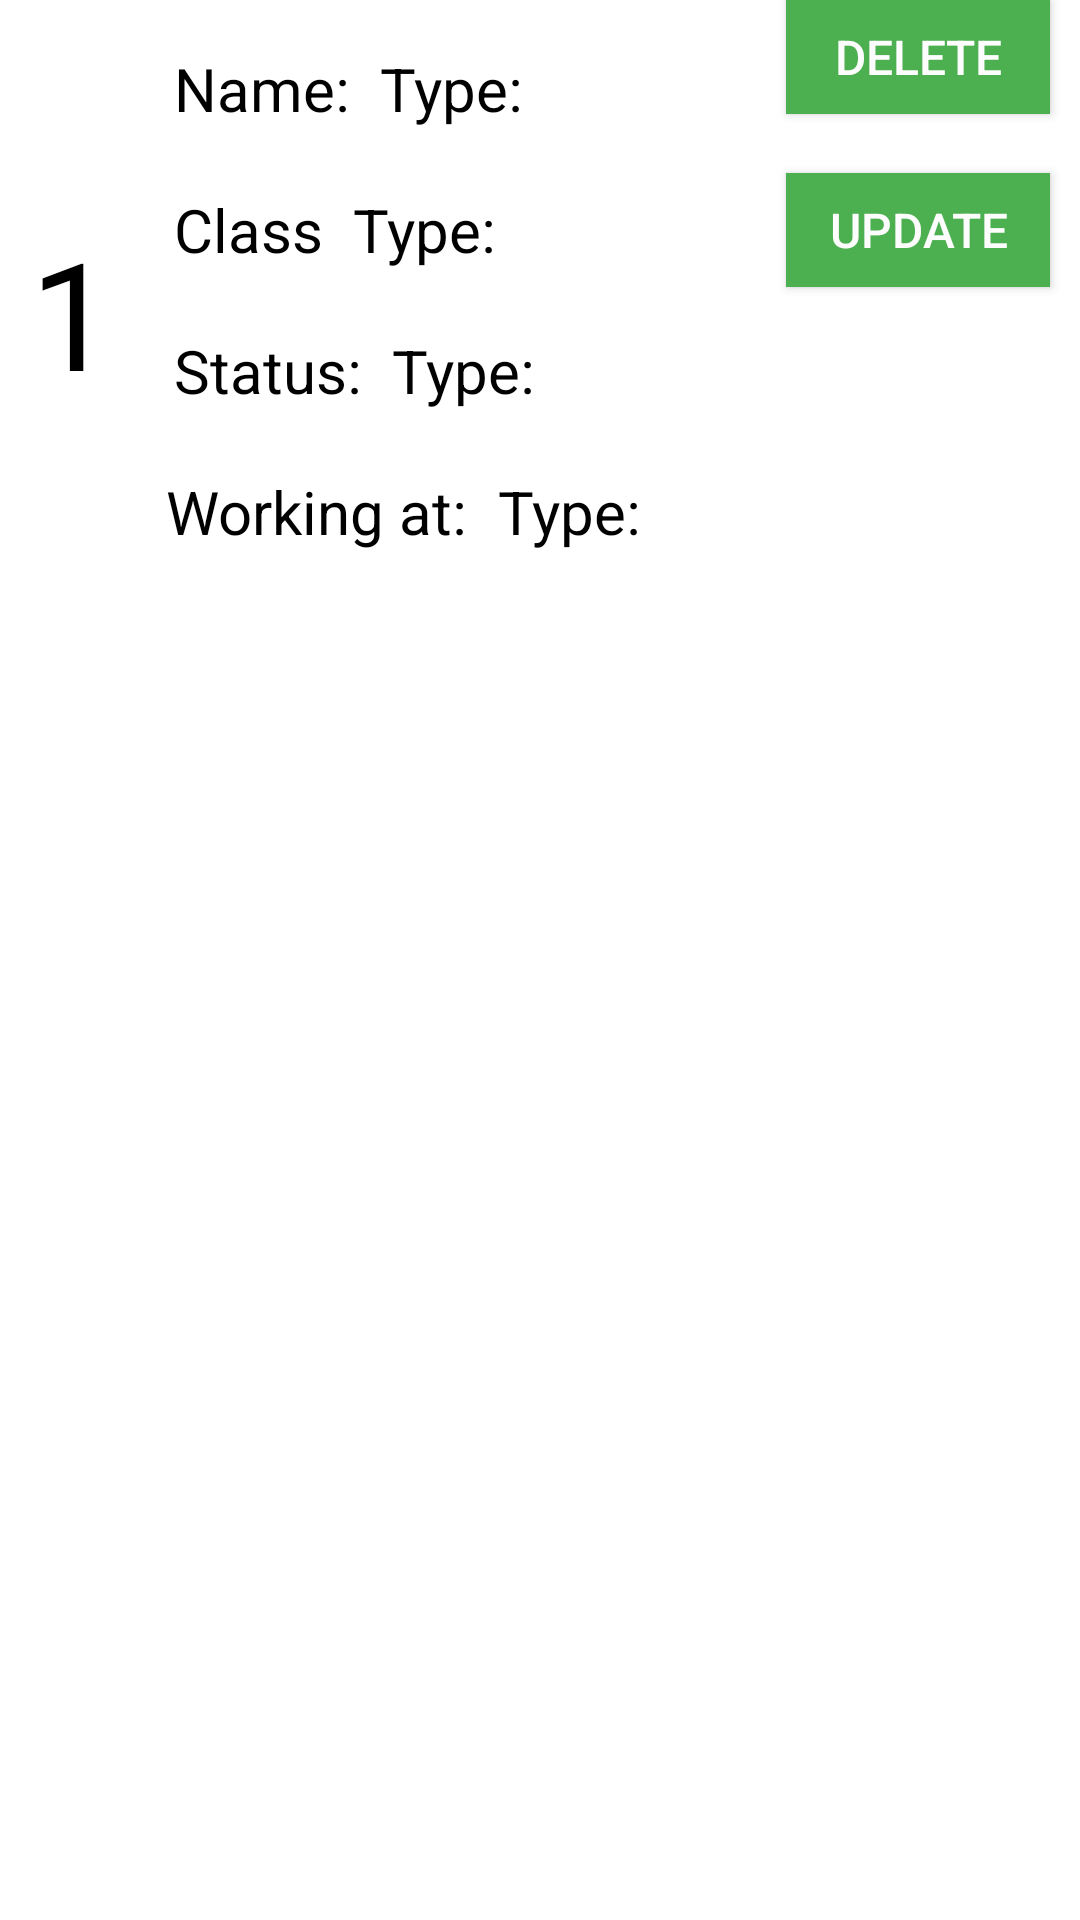

Android layout source for this screen:
<!-- AndroidManifest.xml: application theme Theme.7_18040821_NguyenNhatHao -->
<!-- res/layout/recycleview_student.xml -->
<?xml version="1.0" encoding="utf-8"?>
<androidx.constraintlayout.widget.ConstraintLayout xmlns:android="http://schemas.android.com/apk/res/android"
    xmlns:app="http://schemas.android.com/apk/res-auto"
    xmlns:tools="http://schemas.android.com/tools"
    android:layout_width="match_parent"
    android:layout_height="wrap_content">


    <View
        android:id="@+id/view2"
        android:layout_width="0dp"
        android:layout_height="200dp"
        android:layout_marginTop="4dp"
        android:background="#5CFFFFFF"
        app:layout_constraintEnd_toEndOf="parent"
        app:layout_constraintHorizontal_bias="0.0"
        app:layout_constraintStart_toStartOf="parent"
        app:layout_constraintTop_toTopOf="parent" />

    <TextView
        android:id="@+id/tvStatus"
        android:layout_width="wrap_content"
        android:layout_height="wrap_content"
        android:layout_marginStart="10dp"
        android:text="Type:"
        android:textColor="#000000"
        android:textSize="20sp"
        app:layout_constraintBottom_toBottomOf="@+id/textView6"
        app:layout_constraintStart_toEndOf="@+id/textView6"
        app:layout_constraintTop_toTopOf="@+id/textView6" />

    <TextView
        android:id="@+id/tvStudentId"
        android:layout_width="wrap_content"
        android:layout_height="wrap_content"
        android:layout_marginStart="10dp"
        android:layout_marginLeft="10dp"
        android:text="1"
        android:textColor="#000000"
        android:textSize="50sp"
        app:layout_constraintBottom_toBottomOf="@+id/view2"
        app:layout_constraintStart_toStartOf="parent"
        app:layout_constraintTop_toTopOf="@+id/view2" />

    <TextView
        android:id="@+id/textView4"
        android:layout_width="wrap_content"
        android:layout_height="wrap_content"
        android:layout_marginStart="20dp"
        android:layout_marginTop="12dp"
        android:text="Name:"
        android:textColor="#000000"
        android:textSize="20sp"
        app:layout_constraintStart_toEndOf="@+id/tvStudentId"
        app:layout_constraintTop_toTopOf="@+id/view2" />

    <TextView
        android:id="@+id/tvName"
        android:layout_width="wrap_content"
        android:layout_height="wrap_content"
        android:layout_marginStart="10dp"
        android:layout_marginLeft="10dp"
        android:text="Type:"
        android:textColor="#000000"
        android:textSize="20sp"
        app:layout_constraintBottom_toBottomOf="@+id/textView4"
        app:layout_constraintStart_toEndOf="@+id/textView4"
        app:layout_constraintTop_toTopOf="@+id/textView4" />

    <TextView
        android:id="@+id/tvClass"
        android:layout_width="wrap_content"
        android:layout_height="wrap_content"
        android:layout_marginStart="10dp"
        android:layout_marginLeft="10dp"
        android:text="Type:"
        android:textColor="#000000"
        android:textSize="20sp"
        app:layout_constraintBottom_toBottomOf="@+id/textView5"
        app:layout_constraintStart_toEndOf="@+id/textView5"
        app:layout_constraintTop_toTopOf="@+id/textView5" />

    <TextView
        android:id="@+id/tvWorkingat"
        android:layout_width="wrap_content"
        android:layout_height="wrap_content"
        android:layout_marginStart="10dp"
        android:text="Type:"
        android:textColor="#000000"
        android:textSize="20sp"
        app:layout_constraintBottom_toBottomOf="@+id/textView9"
        app:layout_constraintStart_toEndOf="@+id/textView9"
        app:layout_constraintTop_toTopOf="@+id/textView9"
        app:layout_constraintVertical_bias="0.0" />

    <TextView
        android:id="@+id/textView5"
        android:layout_width="wrap_content"
        android:layout_height="wrap_content"
        android:layout_marginTop="20dp"
        android:text="Class"
        android:textColor="#000000"
        android:textSize="20sp"
        app:layout_constraintStart_toStartOf="@+id/textView4"
        app:layout_constraintTop_toBottomOf="@+id/textView4" />

    <TextView
        android:id="@+id/textView6"
        android:layout_width="wrap_content"
        android:layout_height="wrap_content"
        android:layout_marginTop="20dp"
        android:text="Status:"
        android:textColor="#000000"
        android:textSize="20sp"
        app:layout_constraintStart_toStartOf="@+id/textView5"
        app:layout_constraintTop_toBottomOf="@+id/textView5" />

    <TextView
        android:id="@+id/textView9"
        android:layout_width="wrap_content"
        android:layout_height="wrap_content"
        android:layout_marginTop="20dp"
        android:text="Working at:"
        android:textColor="#000000"
        android:textSize="20sp"
        app:layout_constraintEnd_toEndOf="@+id/textView6"
        app:layout_constraintHorizontal_bias="0.076"
        app:layout_constraintStart_toStartOf="@+id/textView6"
        app:layout_constraintTop_toBottomOf="@+id/textView6" />

    <Button
        android:id="@+id/btnDelete"
        android:layout_width="wrap_content"
        android:layout_height="38dp"
        android:layout_marginEnd="10dp"
        android:background="@color/black"
        android:text="Delete"
        android:textColor="#FDFDFD"
        android:textSize="16sp"
        app:backgroundTint="#4CAF50"
        app:layout_constraintEnd_toEndOf="@+id/view2"
        tools:layout_editor_absoluteY="105dp" />

    <Button
        android:id="@+id/btnUpdate"
        android:layout_width="wrap_content"
        android:layout_height="38dp"
        android:background="@color/black"
        android:text="Update"
        android:textColor="#FDFDFD"
        android:textSize="16sp"
        app:backgroundTint="#4CAF50"
        app:layout_constraintBottom_toBottomOf="@+id/tvClass"
        app:layout_constraintEnd_toEndOf="@+id/btnDelete"
        app:layout_constraintStart_toStartOf="@+id/btnDelete"
        app:layout_constraintTop_toTopOf="@+id/tvClass" />

</androidx.constraintlayout.widget.ConstraintLayout>
<!-- resources referenced by this layout -->
<resources>
  <style name="Theme.7_18040821_NguyenNhatHao" parent="Theme.MaterialComponents.DayNight.DarkActionBar">
          
          <item name="colorPrimary">@color/purple_500</item>
          <item name="colorPrimaryVariant">@color/purple_700</item>
          <item name="colorOnPrimary">@color/white</item>
          
          <item name="colorSecondary">@color/teal_200</item>
          <item name="colorSecondaryVariant">@color/teal_700</item>
          <item name="colorOnSecondary">@color/black</item>
          
          <item name="android:statusBarColor" tools:targetApi="l">?attr/colorPrimaryVariant</item>
          
      </style>
  <!-- not gathered from this repository: default colours our renderer supplied (Android Studio template values) -->
  <color name="purple_500">#FF6200EE</color>
  <color name="purple_700">#FF3700B3</color>
  <color name="teal_200">#FF03DAC5</color>
  <color name="teal_700">#FF018786</color>
  <color name="black">#FF000000</color>
  <color name="white">#FFFFFFFF</color>
</resources>
